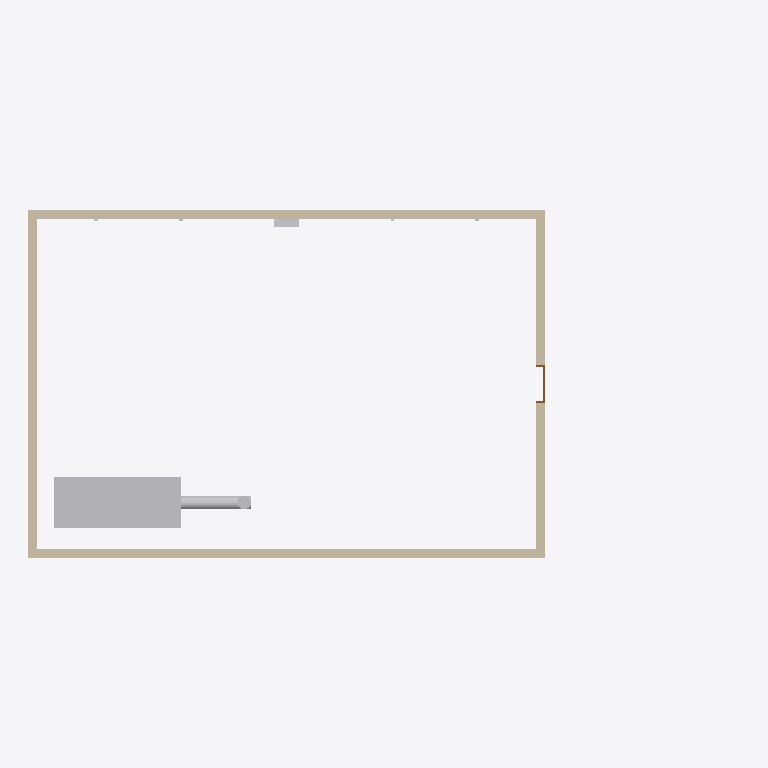
Plan cut of the same IFC building model at storey 'Level 1' (level 0.00 m, cut at 1.40 m), seen from above with north up, elements coloured by IFC class: 5 other elements (light grey), 4 walls (beige), 1 door (brown). Cut surfaces are drawn darker.
Extent 16.8 m × 8.2 m × 4.0 m (x, y, z). Storeys (2): Level 1 at 0.00 m; Canopy at 3.60 m. Elements (44): 12 IfcDuctSegment, 9 IfcDuctFitting, 4 IfcBeam, 4 IfcColumn, 4 IfcOutlet, 4 IfcWall, 3 IfcAirTerminal, 1 IfcDoor, 1 IfcElectricDistributionBoard, 1 IfcStructuralSurfaceMember, 1 IfcUnitaryEquipment.

HEADER;
FILE_DESCRIPTION(('ViewDefinition [CoordinationView]'),'2;1');
FILE_NAME('','2026-10-26T12:23:28',(''),(''),'IfcOpenShell 0.8.0','IfcOpenShell 0.8.0','');
FILE_SCHEMA(('IFC4'));
ENDSEC;
DATA;
#9=IFCPROJECT('1eUEp5XDH2PvlC2TupWZrX',$,'Project',$,$,$,$,(#8),#5);
#10=IFCSITE('2SCnjoNzDDF83nZEB2A$7f',$,'Site',$,$,$,$,$,.ELEMENT.,$,$,$,$,$);
#12=IFCBUILDING('3cEE0jhWX388nbe5uSsvM8',$,'Building',$,$,$,$,$,.ELEMENT.,$,$,$);
#14=IFCBUILDINGSTOREY('2Ytgy$CdD5K9gRs49O8XOn',$,'Level 1',$,$,$,$,$,.ELEMENT.,0.0);
#16=IFCBUILDINGSTOREY('1xjOgKwzDFuB4Eu_dCEQnR',$,'Canopy',$,$,#188,$,$,.ELEMENT.,3.6);
#96=IFCUNITARYEQUIPMENT('183OQq_OvAuwLvgpMc0csD',$,$,$,$,#5169,#5174,$,.AIRHANDLER.);
#42=IFCWALL('1lsAIVmfr7AuhRK0qS26FK',$,$,$,$,#230,#243,$,.STANDARD.);
#44=IFCWALL('1dqEAen1bESg9rOvhQZFhQ',$,$,$,$,#279,#292,$,.STANDARD.);
#45=IFCWALL('1kbLCAU1DA6u86xbjbk939',$,$,$,$,#303,#316,$,.STANDARD.);
#43=IFCWALL('0EUpLCm9P06ALjjlvEpDxz',$,$,$,$,#255,#268,$,.STANDARD.);
#104=IFCDUCTSEGMENT('2YKdoqZAn7Z8vjzJ5ThkHA',$,$,$,$,#2568,#2658,$,.RIGIDSEGMENT.);
#131=IFCELECTRICDISTRIBUTIONBOARD('2cTgy1WCHB1RYJxmogHa5p',$,'LP1',$,$,#5209,#5214,$,.DISTRIBUTIONBOARD.);
#105=IFCDUCTSEGMENT('2rUrxK2SbEQPL3zmSV_a8r',$,$,$,$,#2661,#2751,$,.RIGIDSEGMENT.);
#102=IFCDUCTFITTING('01wzlZkCT7LO2UnximLUF3',$,'Elbow',$,$,#2206,#2384,$,.BEND.);
#47=IFCDOOR('0io9HlFiz4COKjWoPgjnfw',$,$,$,$,#345,#375,'1',2.1,0.9,.DOOR.,.SINGLE_SWING_LEFT.,$);
ENDSEC;
